2-way image classification set "patches" from GitHub (UdayiniReddy03/financial-document-tampering); label vocabulary: genuine, tampered.

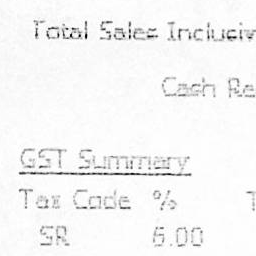
Label: genuine

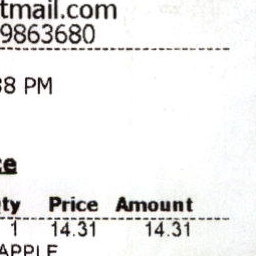
Label: genuine

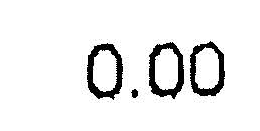
Label: tampered

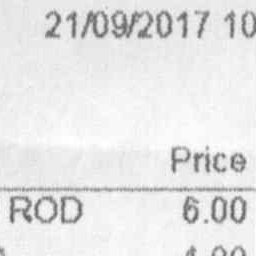
Label: genuine

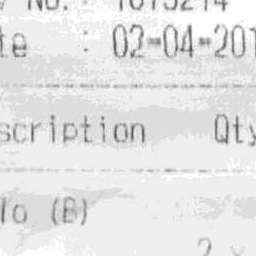
Label: genuine

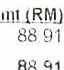
Label: tampered
